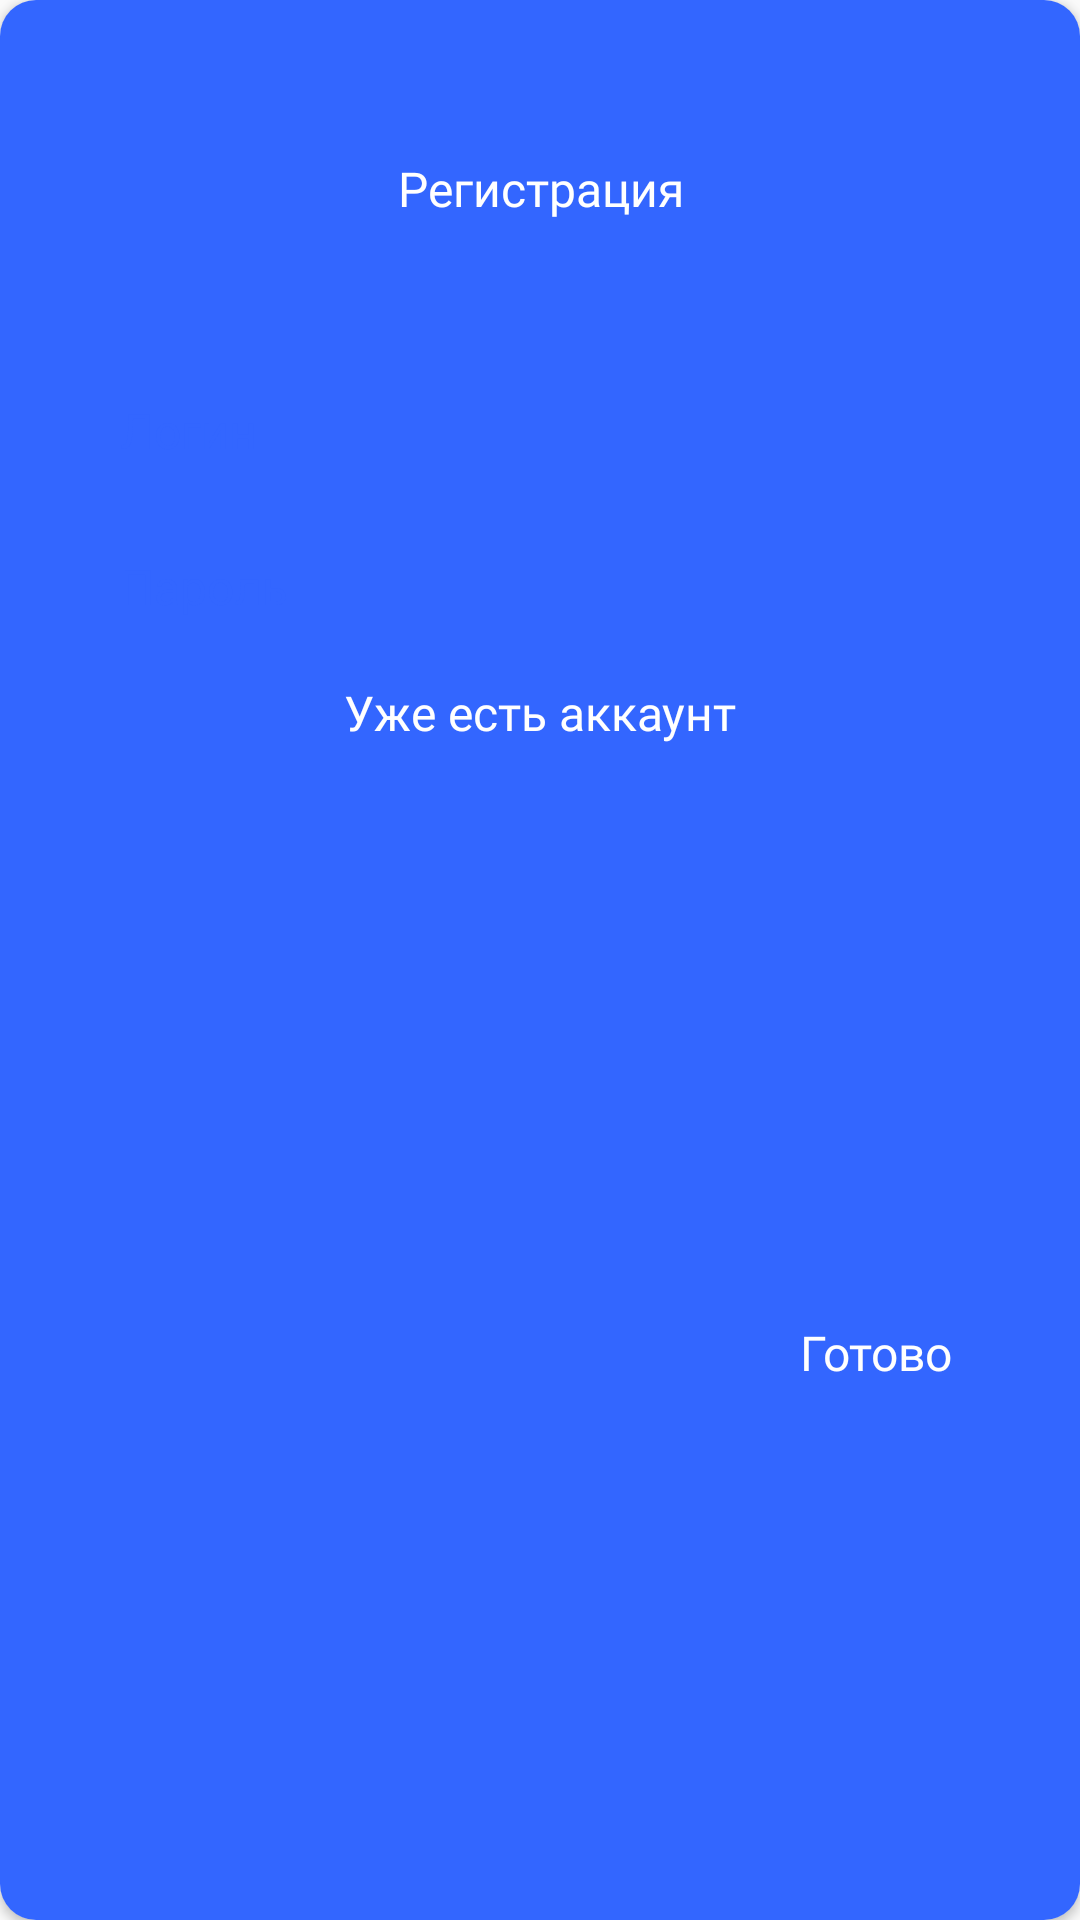

Produce the Android XML layout that renders to this screen, including the resource entries it uses.
<!-- AndroidManifest.xml: application theme AppTheme -->
<!-- res/layout/fragment_registration.xml -->
<?xml version="1.0" encoding="utf-8"?>
<androidx.cardview.widget.CardView xmlns:android="http://schemas.android.com/apk/res/android"
    xmlns:app="http://schemas.android.com/apk/res-auto"
    xmlns:tools="http://schemas.android.com/tools"
    android:id="@+id/reg_card_view"
    android:layout_width="match_parent"
    android:layout_height="404dp"
    app:cardCornerRadius="12dp"
    app:layout_constraintBottom_toBottomOf="parent"
    app:layout_constraintTop_toTopOf="parent"
    tools:context=".ui.authorization.registration.RegistrationFragment">

    <androidx.constraintlayout.widget.ConstraintLayout
        android:layout_width="match_parent"
        android:layout_height="match_parent"
        android:background="@color/color_main_blue">

        <TextView
            android:id="@+id/registration_text"
            style="@style/detail_title_style"
            android:layout_width="match_parent"
            android:layout_height="wrap_content"
            android:layout_marginTop="52dp"
            android:gravity="center"
            android:text="@string/sign_up"
            android:textColor="@color/color_white"
            app:layout_constraintTop_toTopOf="parent" />

        <EditText
            android:id="@+id/reg_et_login"
            style="@style/auth_et_text_style"
            android:layout_width="match_parent"
            android:layout_height="36dp"
            android:layout_marginStart="24dp"
            android:layout_marginTop="52dp"
            android:layout_marginEnd="24dp"
            android:background="@drawable/auth_et"
            android:hint="@string/log_in"
            android:paddingStart="16dp"
            android:textColorHint="@color/color_main_blue"
            app:layout_constraintTop_toBottomOf="@id/registration_text"
            tools:ignore="RtlSymmetry" />

        <EditText
            android:id="@+id/reg_et_password"
            style="@style/auth_et_text_style"
            android:layout_width="match_parent"
            android:layout_height="36dp"
            android:layout_marginStart="24dp"
            android:layout_marginTop="16dp"
            android:layout_marginEnd="24dp"
            android:background="@drawable/auth_et"
            android:hint="@string/password"
            android:inputType="textPassword"
            android:paddingStart="16dp"
            android:textColorHint="@color/color_main_blue"
            app:layout_constraintTop_toBottomOf="@id/reg_et_login"
            tools:ignore="RtlSymmetry" />

        <Button
            android:id="@+id/reg_btn_login"
            style="@style/auth_subtitle_style"
            android:layout_width="wrap_content"
            android:layout_height="wrap_content"
            android:background="@android:color/transparent"
            android:text="@string/already_have_account"
            android:textAllCaps="false"
            app:layout_constraintEnd_toEndOf="parent"
            app:layout_constraintStart_toStartOf="parent"
            app:layout_constraintTop_toBottomOf="@id/reg_et_password" />

        <Button
            android:id="@+id/reg_btn_go"
            style="@style/auth_btn_style"
            android:layout_width="wrap_content"
            android:layout_height="wrap_content"
            android:layout_marginEnd="24dp"
            android:background="@android:color/transparent"
            android:text="@string/ready"
            android:textAllCaps="false"
            android:textColor="@color/color_white"
            app:layout_constraintBottom_toBottomOf="parent"
            app:layout_constraintEnd_toEndOf="parent"
            app:layout_constraintTop_toBottomOf="@id/reg_btn_login" />
    </androidx.constraintlayout.widget.ConstraintLayout>
</androidx.cardview.widget.CardView>
<!-- resources referenced by this layout -->
<resources>
  <color name="color_main_blue">#3366FF</color>
  <color name="color_white">#FFFFFF</color>
  <string name="already_have_account">Уже есть аккаунт</string>
  <string name="log_in">Логин</string>
  <string name="password">Пароль</string>
  <string name="ready">Готово</string>
  <string name="sign_up">Регистрация</string>
  <style name="auth_btn_style">
          <item name="android:fontFamily">@font/opensans_bold</item>
          <item name="android:textSize">@dimen/reg_et_text_size</item>
          <item name="android:textColor">@color/color_white</item>
      </style>
  <style name="auth_et_text_style">
          <item name="fontFamily">@font/opensans_bold</item>
          <item name="android:textSize">@dimen/reg_et_text_size</item>
          <item name="android:textColor">@color/color_main_blue</item>
      </style>
  <style name="auth_subtitle_style">
          <item name="android:fontFamily">@font/opensans_regular</item>
          <item name="android:textSize">@dimen/auth_subtitle_size</item>
          <item name="android:textColor">@color/color_white</item>
      </style>
  <style name="detail_title_style">
          <item name="android:text">@string/product_detail</item>
          <item name="android:fontFamily">@font/opensans_regular</item>
          <item name="android:textSize">@dimen/detail_text_size</item>
      </style>
  <style name="AppTheme" parent="Theme.AppCompat.Light.NoActionBar">
          
          <item name="colorPrimary">@color/color_main_blue</item>
          <item name="colorPrimaryDark">@color/color_main_blue</item>
          <item name="colorAccent">@color/color_bottom_nav</item>
      </style>
  <dimen name="reg_et_text_size">16sp</dimen>
  <dimen name="auth_subtitle_size">16sp</dimen>
  <string name="product_detail">Детали товара</string>
  <dimen name="detail_text_size">16sp</dimen>
  <color name="color_bottom_nav">#3366FF</color>
</resources>
